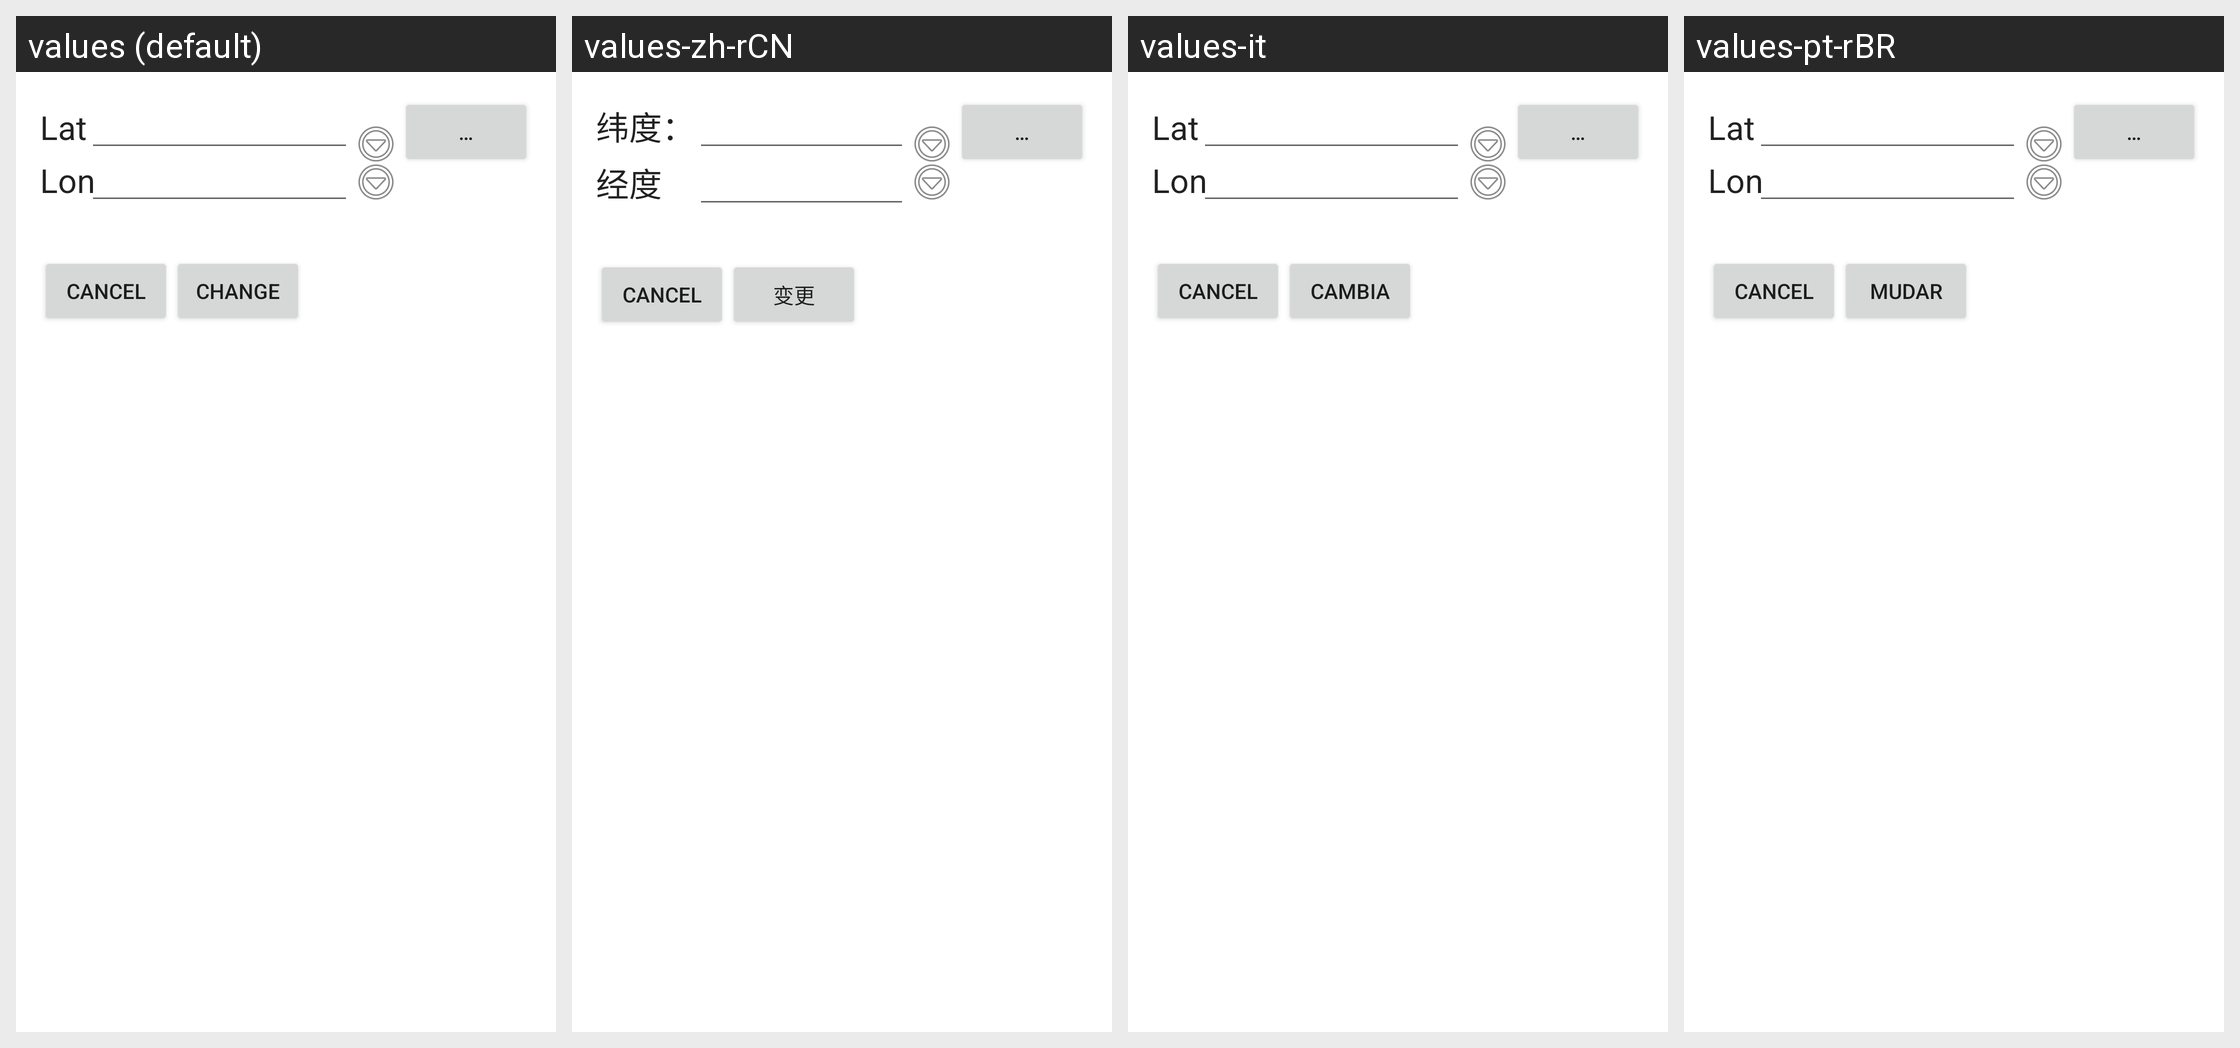

Locale-by-locale string values for the Android screen shown in this grid:
Android screen res/layout/activity_geo_edit.xml rendered under 4 locales, left to right: values (default), values-zh-rCN, values-it, values-pt-rBR. Device: Nexus 5 (rendered at 1080×1920; each locale shown at half size, 540×960, under a caption strip naming it); theme AppTheme.
Other locales in the repository, not shown: values-ar, values-da, values-de, values-es, values-eu, values-fi, values-fr, values-hi, values-in, values-ja, values-nl, values-pl, values-ro, values-ru, values-tr, values-uk, values-zh-rTW, values-zz.
Strings drawn on this screen, with the default value and each locale's value (text and hints the layout hard-codes, and strings that could not be matched under every locale, appear in the picture but are not listed):

btn_popup
  values: …
  values-zh-rCN: …  [not translated; the default value is used]
  values-it: …  [not translated; the default value is used]
  values-pt-rBR: …  [not translated; the default value is used]

lbl_latitude_short
  values: Lat
  values-zh-rCN: 纬度：
  values-it: Lat
  values-pt-rBR: Lat

lbl_longitude_short
  values: Lon
  values-zh-rCN: 经度
  values-it: Lon
  values-pt-rBR: Lon

btn_change
  values: Change
  values-zh-rCN: 变更
  values-it: Cambia
  values-pt-rBR: Mudar
